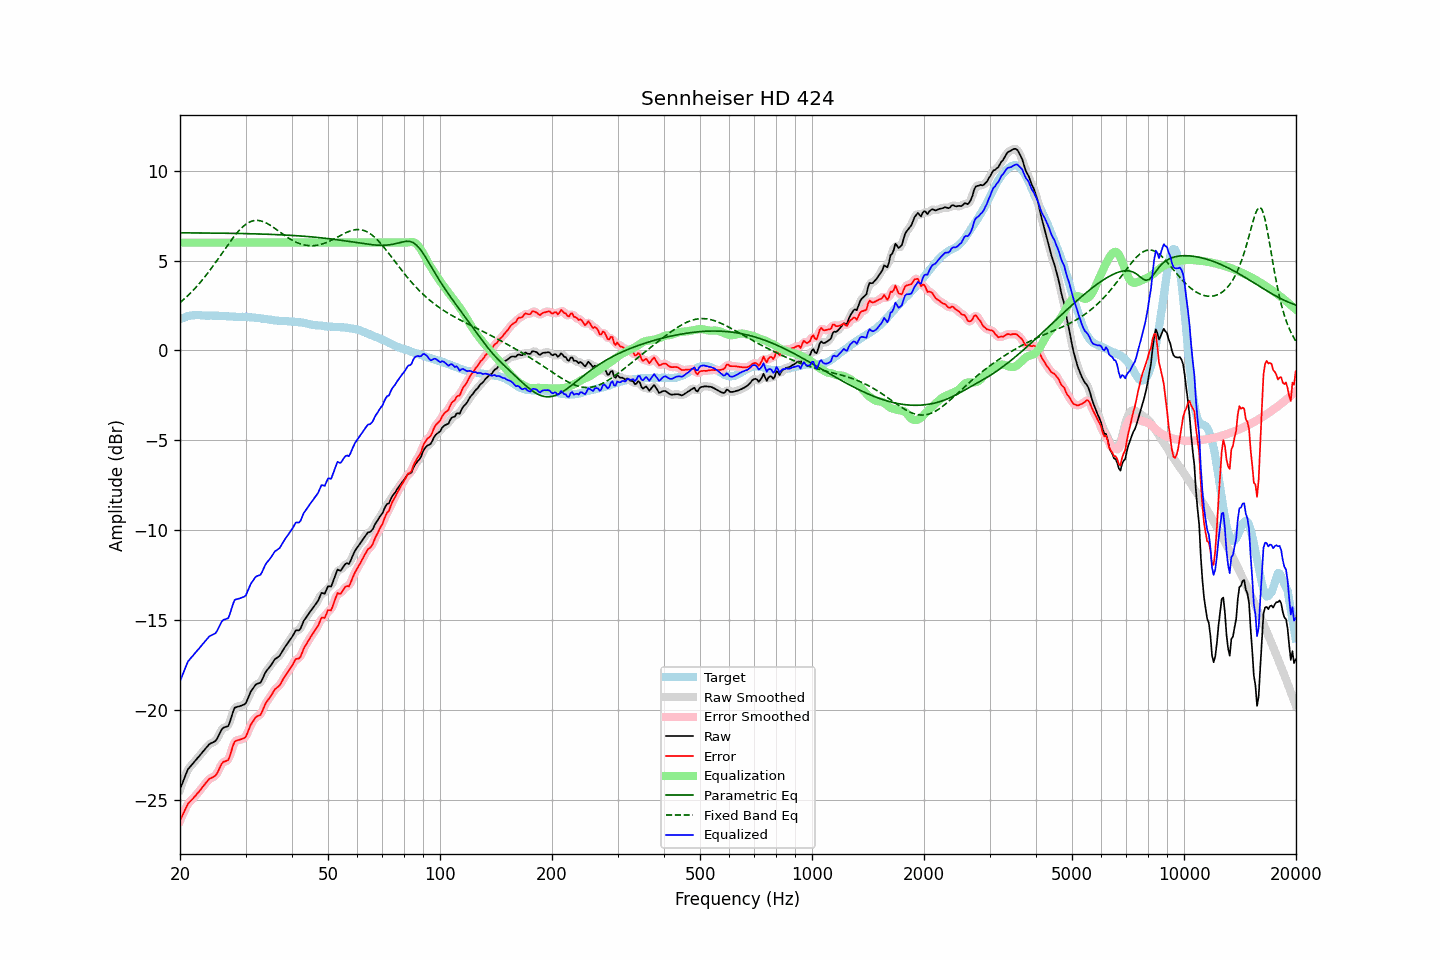

Values plotted in this chart, from the file beside it:
frequency, raw, error, smoothed, error_smoothed, equalization, parametric_eq, fixed_band_eq, equalized_raw, equalized_smoothed, target
20.00, -24.42, -26.16, -24.44, -26.18, 6.00, 6.54, 2.66, -18.42, -18.44, 1.74
20.20, -24.19, -25.97, -24.19, -25.96, 6.00, 6.54, 2.74, -18.19, -18.19, 1.78
20.40, -23.97, -25.79, -23.95, -25.76, 6.00, 6.54, 2.81, -17.97, -17.95, 1.82
20.61, -23.75, -25.59, -23.73, -25.58, 6.00, 6.54, 2.89, -17.75, -17.73, 1.84
20.81, -23.51, -25.39, -23.52, -25.40, 6.00, 6.54, 2.97, -17.51, -17.52, 1.88
21.02, -23.30, -25.22, -23.33, -25.24, 6.00, 6.54, 3.06, -17.30, -17.33, 1.92
21.23, -23.20, -25.13, -23.19, -25.13, 6.00, 6.54, 3.14, -17.20, -17.19, 1.93
21.44, -23.09, -25.04, -23.09, -25.03, 6.00, 6.54, 3.24, -17.09, -17.09, 1.95
21.66, -23.00, -24.95, -22.99, -24.94, 6.00, 6.54, 3.33, -17.00, -16.99, 1.96
21.87, -22.88, -24.84, -22.88, -24.84, 6.00, 6.54, 3.42, -16.88, -16.88, 1.96
22.09, -22.78, -24.75, -22.78, -24.74, 6.00, 6.54, 3.52, -16.78, -16.78, 1.96
22.31, -22.67, -24.64, -22.68, -24.64, 6.00, 6.54, 3.62, -16.67, -16.68, 1.96
22.54, -22.58, -24.54, -22.57, -24.53, 6.00, 6.54, 3.72, -16.58, -16.57, 1.96
22.76, -22.46, -24.42, -22.46, -24.42, 6.00, 6.54, 3.83, -16.46, -16.46, 1.95
22.99, -22.35, -24.30, -22.36, -24.30, 6.00, 6.54, 3.93, -16.35, -16.36, 1.94
23.22, -22.25, -24.20, -22.25, -24.19, 6.00, 6.53, 4.04, -16.25, -16.25, 1.94
23.45, -22.14, -24.08, -22.14, -24.08, 6.00, 6.53, 4.16, -16.14, -16.14, 1.93
23.69, -22.05, -23.98, -22.04, -23.97, 6.00, 6.53, 4.27, -16.05, -16.04, 1.93
23.92, -21.93, -23.86, -21.95, -23.88, 6.00, 6.53, 4.39, -15.93, -15.95, 1.93
24.16, -21.87, -23.81, -21.88, -23.81, 6.00, 6.53, 4.51, -15.87, -15.88, 1.94
24.40, -21.83, -23.77, -21.83, -23.77, 6.00, 6.53, 4.63, -15.83, -15.83, 1.94
24.65, -21.78, -23.71, -21.79, -23.73, 6.00, 6.53, 4.75, -15.78, -15.79, 1.93
24.89, -21.74, -23.67, -21.72, -23.65, 6.00, 6.53, 4.88, -15.74, -15.72, 1.93
25.14, -21.62, -23.55, -21.61, -23.54, 6.00, 6.53, 5.01, -15.62, -15.61, 1.93
25.39, -21.44, -23.37, -21.44, -23.37, 6.00, 6.53, 5.13, -15.44, -15.44, 1.93
25.65, -21.26, -23.18, -21.26, -23.18, 6.00, 6.53, 5.26, -15.26, -15.26, 1.92
25.91, -21.09, -22.99, -21.11, -23.02, 6.00, 6.52, 5.39, -15.09, -15.11, 1.91
26.16, -20.99, -22.90, -21.01, -22.91, 6.00, 6.52, 5.52, -14.99, -15.01, 1.91
26.43, -20.96, -22.87, -20.97, -22.88, 6.00, 6.52, 5.65, -14.96, -14.97, 1.90
26.69, -20.93, -22.84, -20.94, -22.84, 6.00, 6.52, 5.78, -14.93, -14.94, 1.90
26.96, -20.90, -22.80, -20.85, -22.75, 6.00, 6.52, 5.91, -14.90, -14.85, 1.89
27.23, -20.68, -22.57, -20.67, -22.56, 6.00, 6.52, 6.03, -14.68, -14.67, 1.89
27.50, -20.40, -22.29, -20.39, -22.28, 6.00, 6.52, 6.15, -14.40, -14.39, 1.89
27.77, -20.11, -21.99, -20.12, -22.01, 6.00, 6.51, 6.27, -14.11, -14.12, 1.88
28.05, -19.88, -21.76, -19.94, -21.81, 6.00, 6.51, 6.39, -13.88, -13.94, 1.88
28.33, -19.85, -21.72, -19.84, -21.71, 6.00, 6.51, 6.50, -13.85, -13.84, 1.87
28.62, -19.82, -21.69, -19.81, -21.68, 6.00, 6.51, 6.60, -13.82, -13.81, 1.87
28.90, -19.80, -21.67, -19.80, -21.67, 6.00, 6.51, 6.70, -13.80, -13.80, 1.87
29.19, -19.77, -21.64, -19.77, -21.64, 6.00, 6.51, 6.79, -13.77, -13.77, 1.87
29.48, -19.73, -21.61, -19.75, -21.62, 6.00, 6.50, 6.88, -13.73, -13.75, 1.87
29.78, -19.70, -21.57, -19.70, -21.57, 6.00, 6.50, 6.95, -13.70, -13.70, 1.86
30.08, -19.63, -21.50, -19.59, -21.45, 6.00, 6.50, 7.02, -13.63, -13.59, 1.87
30.38, -19.42, -21.27, -19.42, -21.27, 6.00, 6.50, 7.08, -13.42, -13.42, 1.85
30.68, -19.20, -21.05, -19.21, -21.06, 6.00, 6.50, 7.13, -13.20, -13.21, 1.85
30.99, -19.00, -20.83, -19.02, -20.86, 6.00, 6.49, 7.17, -13.00, -13.02, 1.84
31.30, -18.87, -20.70, -18.85, -20.69, 6.00, 6.49, 7.20, -12.87, -12.85, 1.84
31.61, -18.73, -20.57, -18.72, -20.55, 6.00, 6.49, 7.22, -12.73, -12.72, 1.84
31.93, -18.61, -20.42, -18.63, -20.45, 6.00, 6.49, 7.23, -12.61, -12.63, 1.81
32.24, -18.55, -20.36, -18.57, -20.38, 6.00, 6.48, 7.24, -12.55, -12.57, 1.80
32.57, -18.52, -20.33, -18.53, -20.32, 6.00, 6.48, 7.23, -12.52, -12.53, 1.80
32.89, -18.49, -20.28, -18.46, -20.25, 6.00, 6.48, 7.21, -12.49, -12.46, 1.79
33.22, -18.34, -20.11, -18.33, -20.10, 6.00, 6.48, 7.19, -12.34, -12.33, 1.77
33.55, -18.14, -19.91, -18.15, -19.91, 6.00, 6.47, 7.16, -12.14, -12.15, 1.77
33.89, -17.94, -19.69, -17.96, -19.71, 6.00, 6.47, 7.12, -11.94, -11.96, 1.74
34.23, -17.80, -19.55, -17.81, -19.55, 6.00, 6.47, 7.08, -11.80, -11.81, 1.74
34.57, -17.70, -19.42, -17.70, -19.42, 6.00, 6.46, 7.03, -11.70, -11.70, 1.72
34.92, -17.60, -19.30, -17.59, -19.30, 6.00, 6.46, 6.97, -11.60, -11.59, 1.71
35.27, -17.47, -19.17, -17.46, -19.15, 6.00, 6.46, 6.92, -11.47, -11.46, 1.71
35.62, -17.32, -19.01, -17.32, -19.01, 6.00, 6.45, 6.86, -11.32, -11.32, 1.68
35.97, -17.18, -18.85, -17.21, -18.88, 6.00, 6.45, 6.79, -11.18, -11.21, 1.67
... 635 more rows
